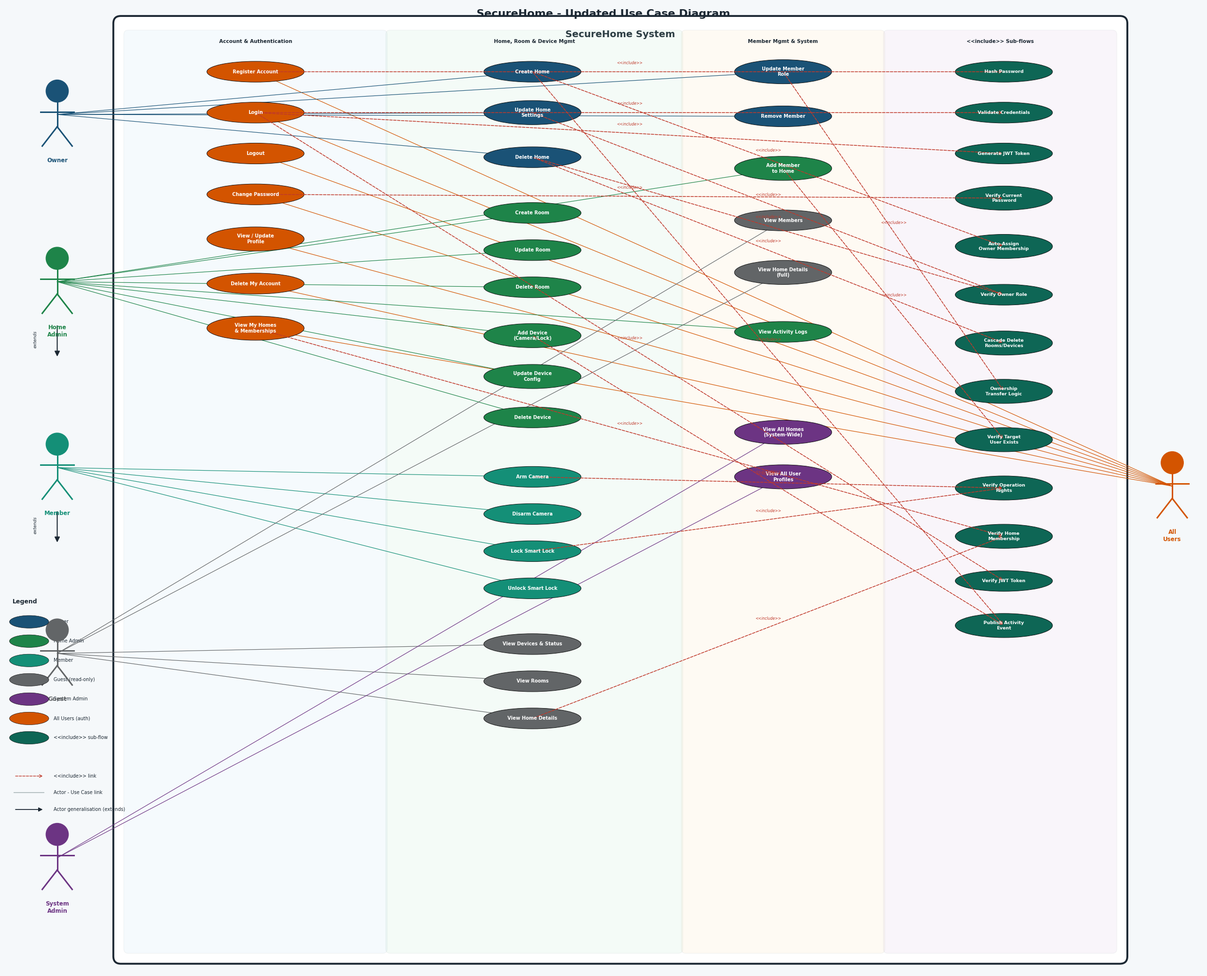

Generate this figure with matplotlib:
"""
SecureHome — Updated Use Case Diagram (v3 — actor generalization + minimal lines)
Each actor only connects to use cases it UNIQUELY adds beyond the role below it.
Actor hierarchy arrows carry the rest.
"""

import matplotlib
matplotlib.use("Agg")
import matplotlib.pyplot as plt
import matplotlib.patches as mpatches
from matplotlib.patches import Ellipse
import numpy as np, pathlib

FW, FH = 32, 26
fig, ax = plt.subplots(figsize=(FW, FH), dpi=150)
ax.set_xlim(0, FW); ax.set_ylim(0, FH)
ax.axis("off")
fig.patch.set_facecolor("#F5F8FA")
ax.set_facecolor("#F5F8FA")
plt.rcParams["font.family"] = "DejaVu Sans"

# Palette
C = dict(
    owner   = "#1A5276",
    hadmin  = "#1E8449",
    member  = "#148F77",
    guest   = "#626567",
    sysadm  = "#6C3483",
    allusr  = "#D35400",
    inc     = "#0E6655",
    dark    = "#1C2833",
    line    = "#AAB7B8",
    arr     = "#C0392B",
    white   = "white",
)

# ── helpers ───────────────────────────────────────────────────────────────

def uc_el(x, y, label, role, w=2.6, h=0.56, fs=7.0):
    fc = C[role]
    el = Ellipse((x, y), width=w, height=h,
                 facecolor=fc, edgecolor="#0D0D0D", linewidth=0.7, zorder=3)
    ax.add_patch(el)
    ax.text(x, y, label, ha="center", va="center", fontsize=fs,
            color=C["white"], fontweight="bold", zorder=4,
            multialignment="center")
    return (x, y)


def inc_el(x, y, label, w=2.6, h=0.56, fs=6.8):
    return uc_el(x, y, label, "inc", w=w, h=h, fs=fs)


def actor_fig(x, y, label, role, fs=8.5):
    col = C[role]
    r = 0.30
    ax.add_patch(plt.Circle((x, y+1.18), r, color=col, zorder=6))
    ax.plot([x,x],          [y+0.88, y+0.22], color=col, lw=2.2, zorder=6)
    ax.plot([x-0.44, x+0.44],[y+0.62, y+0.62], color=col, lw=2.2, zorder=6)
    ax.plot([x, x-0.40],    [y+0.22, y-0.30], color=col, lw=2.2, zorder=6)
    ax.plot([x, x+0.40],    [y+0.22, y-0.30], color=col, lw=2.2, zorder=6)
    ax.text(x, y-0.60, label, ha="center", va="top", fontsize=fs,
            color=col, fontweight="bold", multialignment="center", zorder=6)
    return (x, y+0.55)


def link(p1, p2, role, lw=0.85):
    ax.plot([p1[0],p2[0]], [p1[1],p2[1]],
            color=C[role], lw=lw, zorder=2)


def inc_arr(src, dst):
    ax.annotate("", xy=dst, xytext=src,
        arrowprops=dict(arrowstyle="->", color=C["arr"], lw=1.1,
                        linestyle="dashed",
                        connectionstyle="arc3,rad=0.0"), zorder=3)
    mx, my = (src[0]+dst[0])/2, (src[1]+dst[1])/2
    ax.text(mx, my+0.18, "<<include>>", ha="center", va="bottom",
            fontsize=5.6, color=C["arr"], style="italic", zorder=5)


def gen_arr(child, parent):
    """Hollow-head generalisation arrow child -> parent."""
    ax.annotate("", xy=parent, xytext=child,
        arrowprops=dict(arrowstyle="-|>", color=C["dark"], lw=1.5,
                        mutation_scale=16,
                        connectionstyle="arc3,rad=0.0"), zorder=5)


def band(x0,x1,y0,y1, title, fill, alpha=0.10):
    r = mpatches.FancyBboxPatch((x0,y0), x1-x0, y1-y0,
        boxstyle="round,pad=0.12", linewidth=1.0,
        edgecolor="#AAB7B8", facecolor=fill, alpha=alpha, zorder=1)
    ax.add_patch(r)
    ax.text((x0+x1)/2, y1-0.12, title, ha="center", va="top",
            fontsize=7.5, color=C["dark"], fontweight="bold", zorder=2)

# ═══════════════════════════════════════════════════════════════════════════
# SYSTEM BOUNDARY
# ═══════════════════════════════════════════════════════════════════════════
SX0,SX1,SY0,SY1 = 3.1,29.8,0.4,25.5
ax.add_patch(mpatches.FancyBboxPatch((SX0,SY0), SX1-SX0, SY1-SY0,
    boxstyle="round,pad=0.2", linewidth=2.8,
    edgecolor=C["dark"], facecolor="white", zorder=0))
ax.text((SX0+SX1)/2, SY1-0.18, "SecureHome System",
        ha="center", va="top", fontsize=14, color=C["dark"],
        fontweight="bold", zorder=1)

# swimlane backgrounds
band(3.3, 10.1,  0.6, 25.2, "Account & Authentication",   "#AED6F1", 0.12)
band(10.3,18.0,  0.6, 25.2, "Home, Room & Device Mgmt",   "#A9DFBF", 0.12)
band(18.2,23.4,  0.6, 25.2, "Member Mgmt & System",       "#FAD7A0", 0.12)
band(23.6,29.6,  0.6, 25.2, "<<include>> Sub-flows",      "#D2B4DE", 0.12)

# ═══════════════════════════════════════════════════════════════════════════
# ACTORS — left column, stacked with generalisation chain
# ═══════════════════════════════════════════════════════════════════════════
# Actor positions (waist centre x=1.4)
AX = 1.4
a_owner  = actor_fig(AX, 22.5, "Owner",       "owner")
a_hadmin = actor_fig(AX, 18.0, "Home\nAdmin", "hadmin")
a_member = actor_fig(AX, 13.0, "Member",      "member")
a_guest  = actor_fig(AX,  8.0, "Guest",       "guest")
a_sysadm = actor_fig(AX,  2.5, "System\nAdmin","sysadm")
a_alluse = actor_fig(31.2,12.5,"All\nUsers",  "allusr")

# Generalisation arrows (child bottom → parent top)
gen_arr((AX, 17.4), (AX, 16.5))    # Home Admin → Member gap
gen_arr((AX, 12.4), (AX, 11.5))    # Member → Guest gap
ax.text(AX-0.65, 17.0, "extends", fontsize=6.5, color=C["dark"],
        rotation=90, va="center", style="italic")
ax.text(AX-0.65, 12.0, "extends", fontsize=6.5, color=C["dark"],
        rotation=90, va="center", style="italic")

# ═══════════════════════════════════════════════════════════════════════════
# USE CASES
# ═══════════════════════════════════════════════════════════════════════════

# ── Auth / All Users  (x ≈ 6.7) ──────────────────────────────────────────
X1 = 6.7
r_reg    = uc_el(X1,24.2,"Register Account",        "allusr")
r_login  = uc_el(X1,23.1,"Login",                   "allusr")
r_logout = uc_el(X1,22.0,"Logout",                  "allusr")
r_chgpwd = uc_el(X1,20.9,"Change Password",          "allusr")
r_prof   = uc_el(X1,19.7,"View / Update\nProfile",  "allusr", h=0.65)
r_delacc = uc_el(X1,18.5,"Delete My Account",        "allusr")
r_myhome = uc_el(X1,17.3,"View My Homes\n& Memberships","allusr", h=0.65)

# ── Home Mgmt — Owner only  (x ≈ 14.1) ──────────────────────────────────
X2 = 14.1
r_crhome = uc_el(X2,24.2,"Create Home",              "owner")
r_uphome = uc_el(X2,23.1,"Update Home\nSettings",    "owner", h=0.65)
r_delhome= uc_el(X2,21.9,"Delete Home",              "owner")

# ── Room & Device — Owner + Home Admin ───────────────────────────────────
r_crroom = uc_el(X2,20.4,"Create Room",              "hadmin")
r_uproom = uc_el(X2,19.4,"Update Room",              "hadmin")
r_delroom= uc_el(X2,18.4,"Delete Room",              "hadmin")
r_adddev = uc_el(X2,17.1,"Add Device\n(Camera/Lock)","hadmin", h=0.65)
r_updev  = uc_el(X2,16.0,"Update Device\nConfig",    "hadmin", h=0.65)
r_deldev = uc_el(X2,14.9,"Delete Device",            "hadmin")

# ── Device ops — Member, Admin, Owner ────────────────────────────────────
r_arm    = uc_el(X2,13.3,"Arm Camera",               "member")
r_disarm = uc_el(X2,12.3,"Disarm Camera",            "member")
r_lock   = uc_el(X2,11.3,"Lock Smart Lock",          "member")
r_unlock = uc_el(X2,10.3,"Unlock Smart Lock",        "member")

# ── Read-only — all roles  ────────────────────────────────────────────────
r_viewdev= uc_el(X2, 8.8,"View Devices & Status",    "guest")
r_viewrm = uc_el(X2, 7.8,"View Rooms",               "guest")
r_viewhm = uc_el(X2, 6.8,"View Home Details",        "guest")

# ── Member Mgmt & System  (x ≈ 20.8) ─────────────────────────────────────
X3 = 20.8
r_updrol = uc_el(X3,24.2,"Update Member\nRole",      "owner",  h=0.65)
r_remmem = uc_el(X3,23.0,"Remove Member",            "owner")
r_addmem = uc_el(X3,21.6,"Add Member\nto Home",      "hadmin", h=0.65)
r_viewmm = uc_el(X3,20.2,"View Members",             "guest")
r_viewhd = uc_el(X3,18.8,"View Home Details\n(full)","guest",  h=0.65)
r_actlog = uc_el(X3,17.2,"View Activity Logs",       "hadmin")

r_allhom = uc_el(X3,14.5,"View All Homes\n(System-Wide)","sysadm", h=0.65)
r_allprf = uc_el(X3,13.3,"View All User\nProfiles",  "sysadm", h=0.65)

# ═══════════════════════════════════════════════════════════════════════════
# <<include>> targets  (x ≈ 26.7)
# ═══════════════════════════════════════════════════════════════════════════
X4 = 26.7
i_hash   = inc_el(X4,24.2,"Hash Password")
i_valcrd = inc_el(X4,23.1,"Validate Credentials")
i_genjwt = inc_el(X4,22.0,"Generate JWT Token")
i_veripw = inc_el(X4,20.8,"Verify Current\nPassword",  h=0.65)
i_autoow = inc_el(X4,19.5,"Auto-Assign\nOwner Membership", h=0.65)
i_ownrol = inc_el(X4,18.2,"Verify Owner Role")
i_casdel = inc_el(X4,16.9,"Cascade Delete\nRooms/Devices", h=0.65)
i_owntrf = inc_el(X4,15.6,"Ownership\nTransfer Logic",     h=0.65)
i_tgusr  = inc_el(X4,14.3,"Verify Target\nUser Exists",    h=0.65)
i_oprgt  = inc_el(X4,13.0,"Verify Operation\nRights",      h=0.65)
i_hmemb  = inc_el(X4,11.7,"Verify Home\nMembership",       h=0.65)
i_jwtv   = inc_el(X4,10.5,"Verify JWT Token")
i_pubev  = inc_el(X4, 9.3,"Publish Activity\nEvent",       h=0.65)

# ═══════════════════════════════════════════════════════════════════════════
# ACTOR → USE-CASE  (each actor ONLY to its unique-level UCs)
# ═══════════════════════════════════════════════════════════════════════════

# All Users (right) → auth use cases
for r in [r_reg,r_login,r_logout,r_chgpwd,r_prof,r_delacc,r_myhome]:
    link(a_alluse, r, "allusr")

# Owner uniquely: home management + owner-only member ops
for r in [r_crhome,r_uphome,r_delhome, r_updrol,r_remmem]:
    link(a_owner, r, "owner")

# Home Admin uniquely: room/device management + add member + activity log
for r in [r_crroom,r_uproom,r_delroom,r_adddev,r_updev,r_deldev,
          r_addmem, r_actlog]:
    link(a_hadmin, r, "hadmin")

# Member uniquely: device operations
for r in [r_arm,r_disarm,r_lock,r_unlock]:
    link(a_member, r, "member")

# Guest uniquely: read-only views
for r in [r_viewdev,r_viewrm,r_viewhm, r_viewmm,r_viewhd]:
    link(a_guest, r, "guest")

# System Admin
for r in [r_allhom,r_allprf]:
    link(a_sysadm, r, "sysadm")

# ═══════════════════════════════════════════════════════════════════════════
# <<include>> ARROWS
# ═══════════════════════════════════════════════════════════════════════════
inc_arr(r_reg,    i_hash)
inc_arr(r_login,  i_valcrd)
inc_arr(r_login,  i_genjwt)
inc_arr(r_chgpwd, i_veripw)
inc_arr(r_crhome, i_autoow)
inc_arr(r_uphome, i_ownrol)
inc_arr(r_delhome,i_ownrol)
inc_arr(r_delhome,i_casdel)
inc_arr(r_updrol, i_owntrf)
inc_arr(r_addmem, i_tgusr)
inc_arr(r_arm,    i_oprgt)
inc_arr(r_lock,   i_oprgt)
inc_arr(r_myhome, i_hmemb)
inc_arr(r_viewhm, i_hmemb)
inc_arr(r_login,  i_jwtv)
inc_arr(r_crhome, i_pubev)
inc_arr(r_adddev, i_pubev)

# ═══════════════════════════════════════════════════════════════════════════
# LEGEND
# ═══════════════════════════════════════════════════════════════════════════
lx, ly = 0.1, 5.5
ax.text(lx+0.1, ly+4.4, "Legend", fontsize=9, fontweight="bold", color=C["dark"])
entries = [
    ("owner",  "Owner"),
    ("hadmin", "Home Admin"),
    ("member", "Member"),
    ("guest",  "Guest (read-only)"),
    ("sysadm", "System Admin"),
    ("allusr", "All Users (auth)"),
    ("inc",    "<<include>> sub-flow"),
]
for i,(role,lbl) in enumerate(entries):
    ey = ly + 3.9 - i*0.52
    el = Ellipse((lx+0.55, ey), width=1.05, height=0.34,
                 facecolor=C[role], edgecolor="#0D0D0D", lw=0.5, zorder=6)
    ax.add_patch(el)
    ax.text(lx+1.20, ey, lbl, fontsize=7, va="center", color=C["dark"])

ax.annotate("", xy=(lx+0.95, ly-0.25), xytext=(lx+0.15, ly-0.25),
    arrowprops=dict(arrowstyle="->", color=C["arr"], lw=1.0, linestyle="dashed"))
ax.text(lx+1.20, ly-0.25, "<<include>> link", fontsize=7, va="center", color=C["dark"])

ax.plot([lx+0.15,lx+0.95],[ly-0.70,ly-0.70], color=C["line"], lw=1.2)
ax.text(lx+1.20, ly-0.70, "Actor - Use Case link", fontsize=7, va="center", color=C["dark"])

ax.annotate("", xy=(lx+0.95, ly-1.15), xytext=(lx+0.15, ly-1.15),
    arrowprops=dict(arrowstyle="-|>", color=C["dark"], lw=1.3, mutation_scale=12))
ax.text(lx+1.20, ly-1.15, "Actor generalisation (extends)", fontsize=7, va="center", color=C["dark"])

# ── title ─────────────────────────────────────────────────────────────────
ax.text(FW/2, 25.75, "SecureHome - Updated Use Case Diagram",
        ha="center", va="center", fontsize=16, fontweight="bold", color=C["dark"])

# ── save ─────────────────────────────────────────────────────────────────
out = pathlib.Path(r"c:\Users\user\MyProjects\SecureHome\docs\SecureHome_UseCaseDiagram.png")
out.parent.mkdir(parents=True, exist_ok=True)
fig.savefig(out, dpi=150, bbox_inches="tight", facecolor=fig.get_facecolor())
print(f"Saved: {out}")
plt.close(fig)
